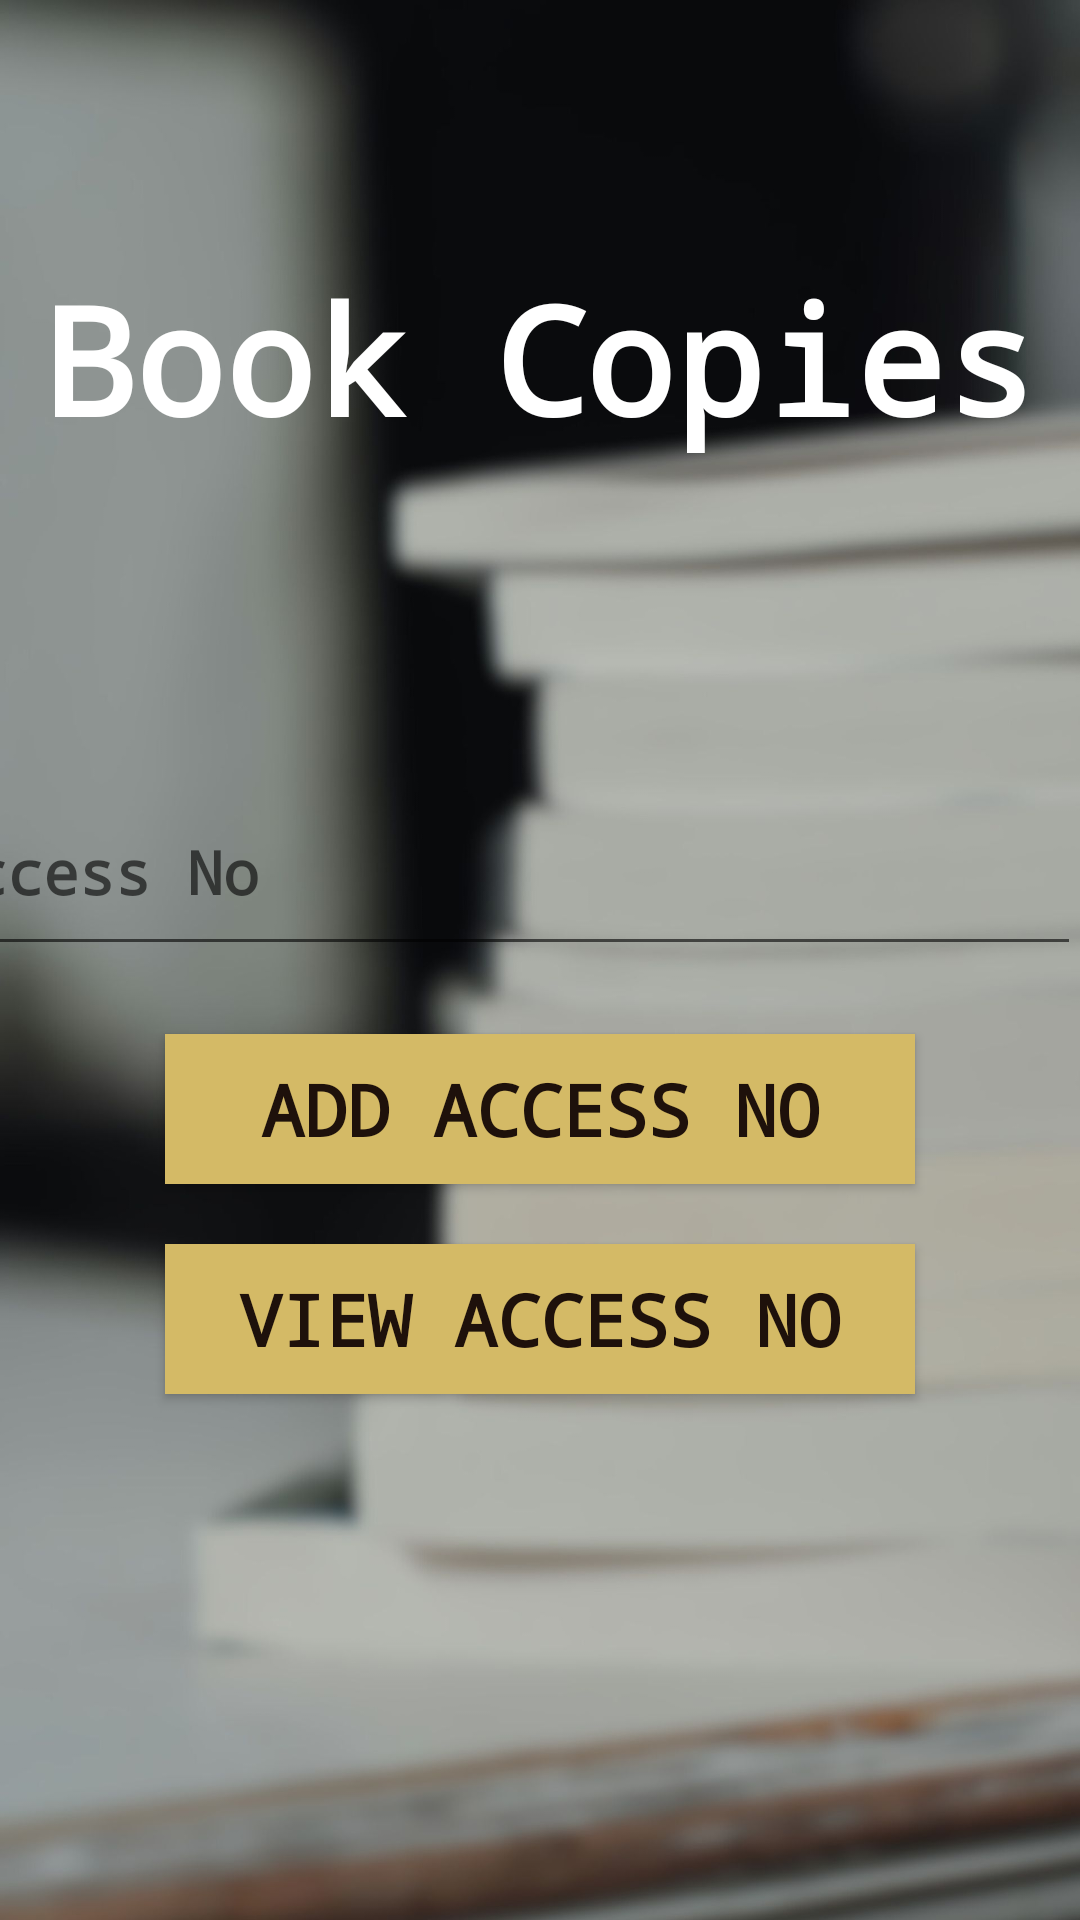

Layout XML and referenced resources for this Android screen:
<!-- AndroidManifest.xml: application theme Theme.LIbaray_Management_System -->
<!-- res/layout/activity_copy_main.xml -->
<?xml version="1.0" encoding="utf-8"?>
<androidx.constraintlayout.widget.ConstraintLayout xmlns:android="http://schemas.android.com/apk/res/android"
    xmlns:app="http://schemas.android.com/apk/res-auto"
    xmlns:tools="http://schemas.android.com/tools"
    android:layout_width="match_parent"
    android:layout_height="match_parent"
    android:background="@drawable/copy"
    tools:context=".CopyMain">

    <TextView
        android:id="@+id/textView2"
        android:layout_width="wrap_content"
        android:layout_height="wrap_content"
        android:fontFamily="monospace"
        android:text="Book Copies"
        android:textColor="@color/white"
        android:textSize="50sp"
        android:textStyle="bold"
        app:layout_constraintBottom_toBottomOf="parent"
        app:layout_constraintEnd_toEndOf="parent"
        app:layout_constraintHorizontal_bias="0.501"
        app:layout_constraintStart_toStartOf="parent"
        app:layout_constraintTop_toTopOf="parent"
        app:layout_constraintVertical_bias="0.15" />

    <EditText
        android:id="@+id/editTextText2"
        android:layout_width="402dp"
        android:layout_height="66dp"
        android:ems="10"
        android:fontFamily="monospace"
        android:hint="Access No"
        android:inputType="text"
        android:paddingLeft="20dp"
        android:paddingTop="10dp"
        android:textColor="@color/Dark_Sienna"
        android:textSize="20sp"
        android:textStyle="bold"
        app:layout_constraintBottom_toBottomOf="parent"
        app:layout_constraintEnd_toEndOf="parent"
        app:layout_constraintHorizontal_bias="1.0"
        app:layout_constraintStart_toStartOf="parent"
        app:layout_constraintTop_toTopOf="parent"
        app:layout_constraintVertical_bias="0.446" />

    <Button
        android:id="@+id/button2"
        android:layout_width="250dp"
        android:layout_height="50dp"
        android:background="@color/Golden_sand"
        android:fontFamily="monospace"
        android:text="Add Access No"
        android:textAlignment="center"
        android:textColor="@color/Dark_Sienna"
        android:textSize="24sp"
        android:textStyle="bold"
        app:layout_constraintBottom_toBottomOf="parent"
        app:layout_constraintEnd_toEndOf="parent"
        app:layout_constraintStart_toStartOf="parent"
        app:layout_constraintTop_toTopOf="parent"
        app:layout_constraintVertical_bias="0.584" />

    <Button
        android:id="@+id/button12"
        android:layout_width="250dp"
        android:layout_height="50dp"
        android:background="@color/Golden_sand"
        android:fontFamily="monospace"
        android:text="View Access No"
        android:textAlignment="center"
        android:textColor="@color/Dark_Sienna"
        android:textSize="24sp"
        android:textStyle="bold"
        app:layout_constraintBottom_toBottomOf="parent"
        app:layout_constraintEnd_toEndOf="parent"
        app:layout_constraintStart_toStartOf="parent"
        app:layout_constraintTop_toTopOf="parent"
        app:layout_constraintVertical_bias="0.703" />

</androidx.constraintlayout.widget.ConstraintLayout>
<!-- resources referenced by this layout -->
<resources>
  <color name="Dark_Sienna">#1e110b</color>
  <color name="Golden_sand">#d4ba66</color>
  <color name="white">#FFFFFFFF</color>
  <!-- drawable copy: jpg bitmap (drawable, 163822 bytes) -->
  <style name="Theme.LIbaray_Management_System" parent="Base.Theme.LIbaray_Management_System" />
  <style name="Base.Theme.LIbaray_Management_System" parent="Theme.AppCompat.DayNight.NoActionBar">
          
          
      </style>
</resources>
